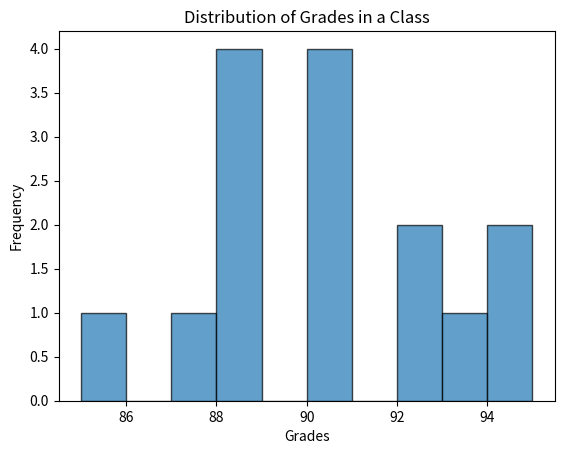

Write the Python code that produced this figure.
#Plot a histogram using the following data, which represents the distribution of grades in a class:
#grades = [88, 90, 95, 92, 88, 90, 88, 85, 93, 92, 90, 87, 95, 90, 88]

import matplotlib.pyplot as plt


grades = [88, 90, 95, 92, 88, 90, 88, 85, 93, 92, 90, 87, 95, 90, 88]

plt.hist(grades, bins=10, edgecolor='black', alpha=0.7)

plt.title('Distribution of Grades in a Class')
plt.xlabel('Grades')
plt.ylabel('Frequency')


plt.show()
